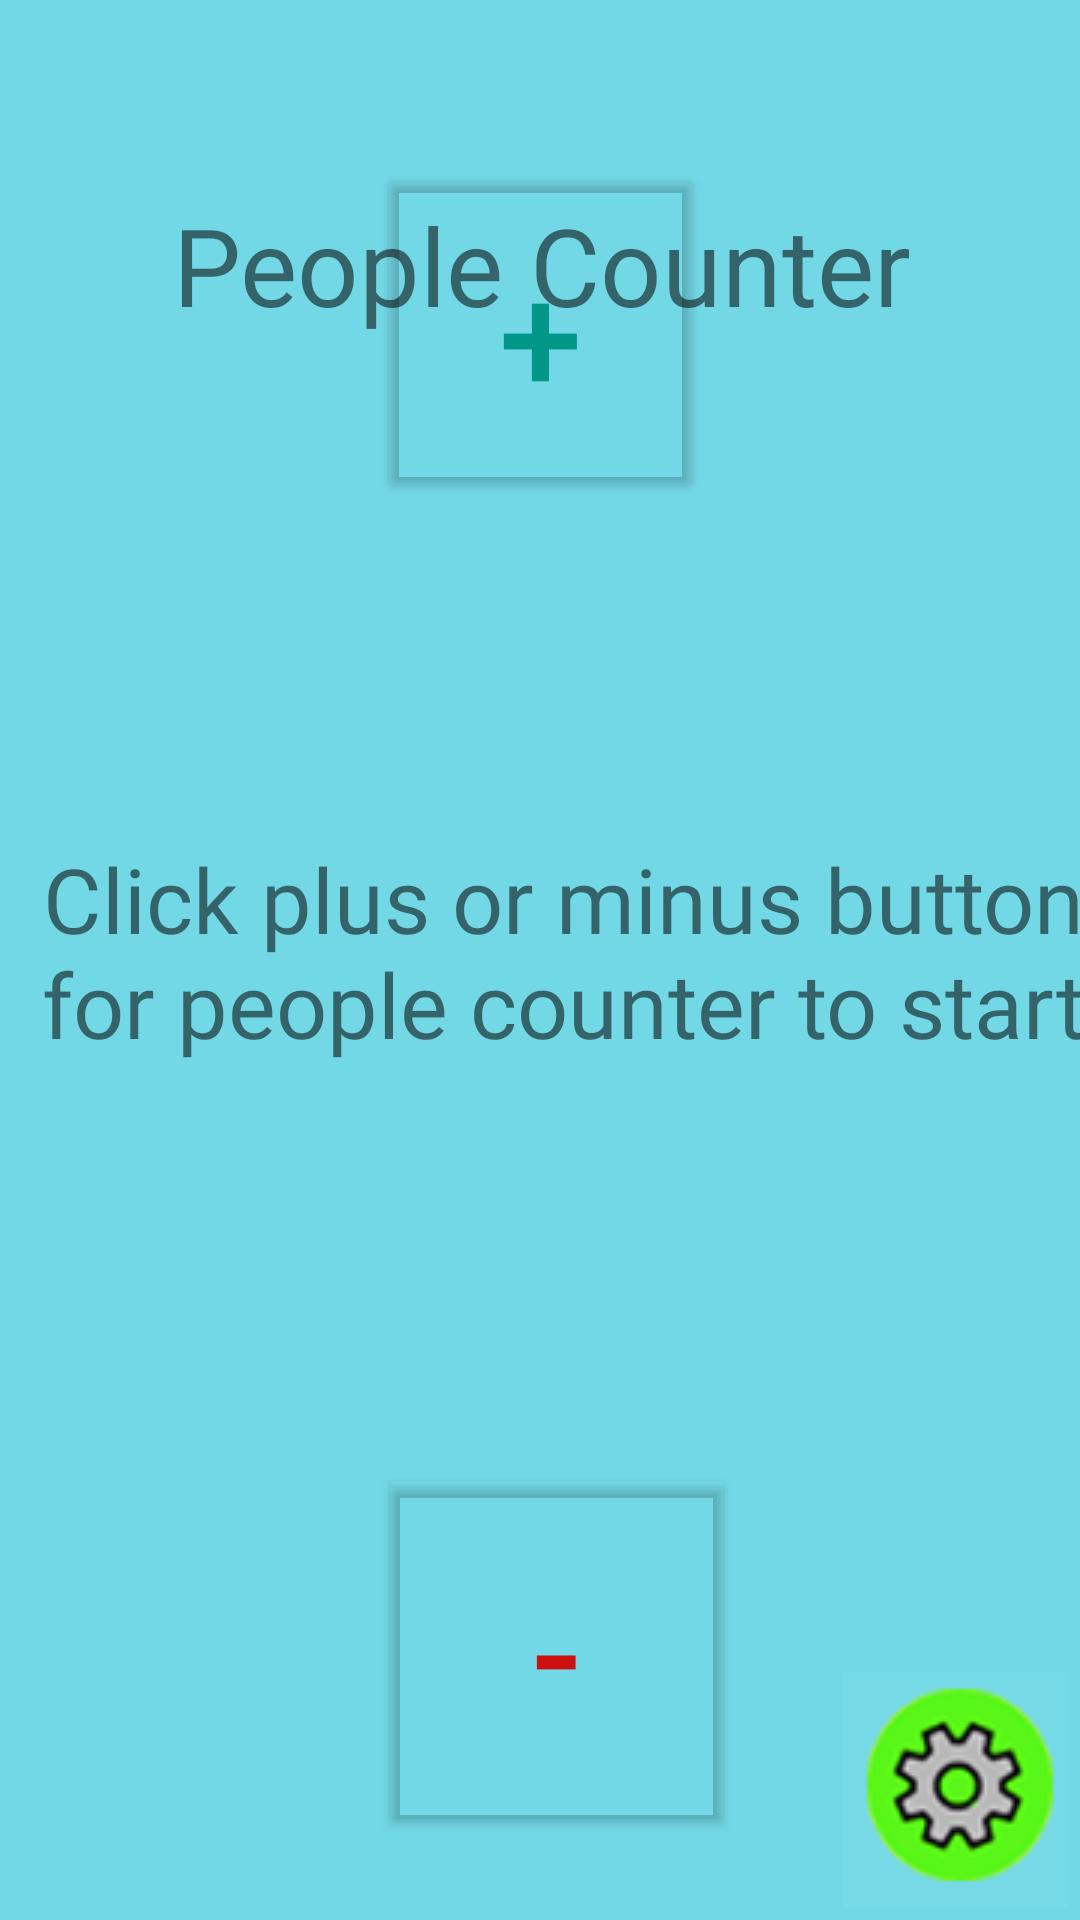

Android layout source for this screen:
<!-- AndroidManifest.xml: application theme Theme.AppCompat.Light.NoActionBar -->
<!-- res/layout/activity_main.xml -->
<?xml version="1.0" encoding="utf-8"?>

<androidx.constraintlayout.widget.ConstraintLayout xmlns:android="http://schemas.android.com/apk/res/android"
    xmlns:app="http://schemas.android.com/apk/res-auto"
    xmlns:tools="http://schemas.android.com/tools"
    android:layout_width="match_parent"
    android:layout_height="match_parent"
    android:id="@+id/constraint_layout"
    android:background="#8A00BCD4"
    tools:context="com.apsoftware.peoplecounter.MainActivity">


    <TextView
        android:id="@+id/textView"
        android:layout_width="365dp"
        android:layout_height="87dp"
        android:layout_marginStart="20dp"
        android:layout_marginLeft="20dp"
        android:layout_marginTop="66dp"
        android:layout_marginEnd="20dp"
        android:layout_marginRight="20dp"
        android:layout_marginBottom="62dp"
        android:fontFamily="@font/crete_round"
        android:gravity="center"
        android:text="@string/click_plus_or_minus_button_for_people_counter_to_start"
        android:textSize="30sp"
        app:layout_constraintBottom_toTopOf="@+id/button2"
        app:layout_constraintEnd_toEndOf="parent"
        app:layout_constraintHorizontal_bias="0.333"
        app:layout_constraintStart_toStartOf="parent"
        app:layout_constraintTop_toBottomOf="@+id/button" />

    <Button
        android:id="@+id/button"
        android:layout_width="109dp"
        android:layout_height="113dp"
        android:layout_marginStart="162dp"
        android:layout_marginLeft="162dp"
        android:layout_marginTop="88dp"
        android:layout_marginEnd="162dp"
        android:layout_marginRight="162dp"
        android:layout_marginBottom="40dp"
        android:shadowColor="#00FFFFFF"
        android:text="+"
        android:textColor="#009688"
        android:textSize="50sp"
        app:backgroundTint="#004CAF50"
        app:iconPadding="8dp"
        app:iconTint="#003C2323"
        app:layout_constraintBottom_toTopOf="@+id/textView"
        app:layout_constraintEnd_toEndOf="parent"
        app:layout_constraintStart_toStartOf="parent"
        app:layout_constraintTop_toBottomOf="@+id/textView3" />

    <Button
        android:id="@+id/button2"
        android:layout_width="111dp"
        android:layout_height="112dp"
        android:layout_marginStart="162dp"
        android:layout_marginLeft="162dp"
        android:layout_marginTop="71dp"
        android:layout_marginEnd="162dp"
        android:layout_marginRight="162dp"
        android:layout_marginBottom="180dp"
        android:background="#FFFFFF"
        android:gravity="center|center_horizontal"
        android:text="-"
        android:textColor="#CD1010"
        android:textSize="50sp"
        app:backgroundTint="#00FFFFFF"
        app:layout_constraintBottom_toBottomOf="parent"
        app:layout_constraintEnd_toEndOf="parent"
        app:layout_constraintHorizontal_bias="0.428"
        app:layout_constraintStart_toStartOf="parent"
        app:layout_constraintTop_toBottomOf="@+id/textView" />

    <TextView
        android:id="@+id/textView3"
        android:layout_width="wrap_content"
        android:layout_height="wrap_content"
        android:layout_marginStart="175dp"
        android:layout_marginLeft="175dp"
        android:layout_marginTop="64dp"
        android:layout_marginEnd="179dp"
        android:layout_marginRight="179dp"
        android:fontFamily="@font/asul"
        android:text="@string/people_counter"
        android:textSize="36sp"
        app:layout_constraintEnd_toEndOf="parent"
        app:layout_constraintHorizontal_bias="0.489"
        app:layout_constraintStart_toStartOf="parent"
        app:layout_constraintTop_toTopOf="parent" />

    <ImageButton
        android:id="@+id/imageButton7"
        android:layout_width="wrap_content"
        android:layout_height="wrap_content"
        android:layout_marginEnd="4dp"
        android:layout_marginRight="4dp"
        android:layout_marginBottom="4dp"
        android:background="#05FFFFFF"
        android:contentDescription="TODO"
        app:layout_constraintBottom_toBottomOf="parent"
        app:layout_constraintEnd_toEndOf="parent"
        app:srcCompat="@drawable/small_settings_button" />

</androidx.constraintlayout.widget.ConstraintLayout>
<!-- resources referenced by this layout -->
<resources>
  <!-- drawable small_settings_button: png bitmap (drawable, 8987 bytes) -->
  <string name="click_plus_or_minus_button_for_people_counter_to_start">Click plus or minus button for people counter to start</string>
  <string name="people_counter">People Counter</string>
</resources>
